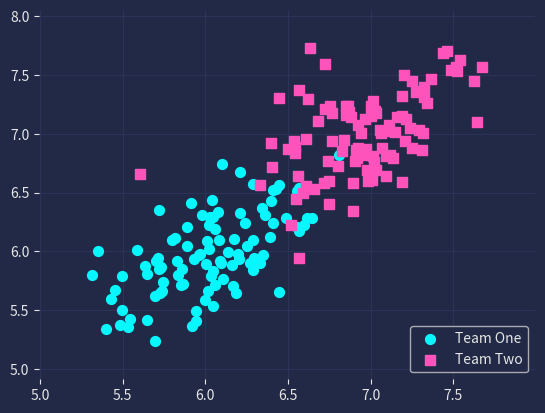

Generate this figure with matplotlib:
import numpy as np
import pandas as pd
import matplotlib.pyplot as plt

plt.style.use("dark_background")

for param in ['text.color', 'axes.labelcolor', 'xtick.color', 'ytick.color']:
    plt.rcParams[param] = '0.9'  # very light grey

for param in ['figure.facecolor', 'axes.facecolor', 'savefig.facecolor']:
    plt.rcParams[param] = '#212946'  # bluish dark grey

np.random.seed(100)

mean_tc = [6, 6]  # Mean for teal/cyan dataset
cov_tc = [[0.1, 0.05], [0.05, 0.1]]  # Covariance matrix for teal/cyan dataset with reduced spread
teal_cyan_data = np.random.multivariate_normal(mean_tc, cov_tc, 100).T

mean_pink = [7, 7]  # Mean for pink dataset
cov_pink = [[0.1, 0.05], [0.05, 0.1]]  # Covariance matrix for pink dataset with reduced spread
pink_data = np.random.multivariate_normal(mean_pink, cov_pink, 100).T

fig, ax = plt.subplots()

# Plot teal/cyan generators points without glow effect and unconnected
ax.scatter(teal_cyan_data[0], teal_cyan_data[1], color='#08F7FE', marker='o', s=50, zorder=2)

# Plot pink generators points without glow effect and unconnected
ax.scatter(pink_data[0], pink_data[1], color='#FE53BB', marker='s', s=50, zorder=2)

ax.grid(color='#2A3459')
ax.set_xlim([ax.get_xlim()[0] - 0.2, ax.get_xlim()[1] + 0.2])  # to not have the markers cut off
ax.set_ylim([ax.get_ylim()[0] - 0.2, ax.get_ylim()[1] + 0.2])  # to not have the markers cut off

# Remove the border of the plot
ax.spines['top'].set_visible(False)
ax.spines['right'].set_visible(False)
ax.spines['bottom'].set_visible(False)
ax.spines['left'].set_visible(False)

# Create a legend
ax.legend(['Team One', 'Team Two'], loc='lower right')

plt.show()
